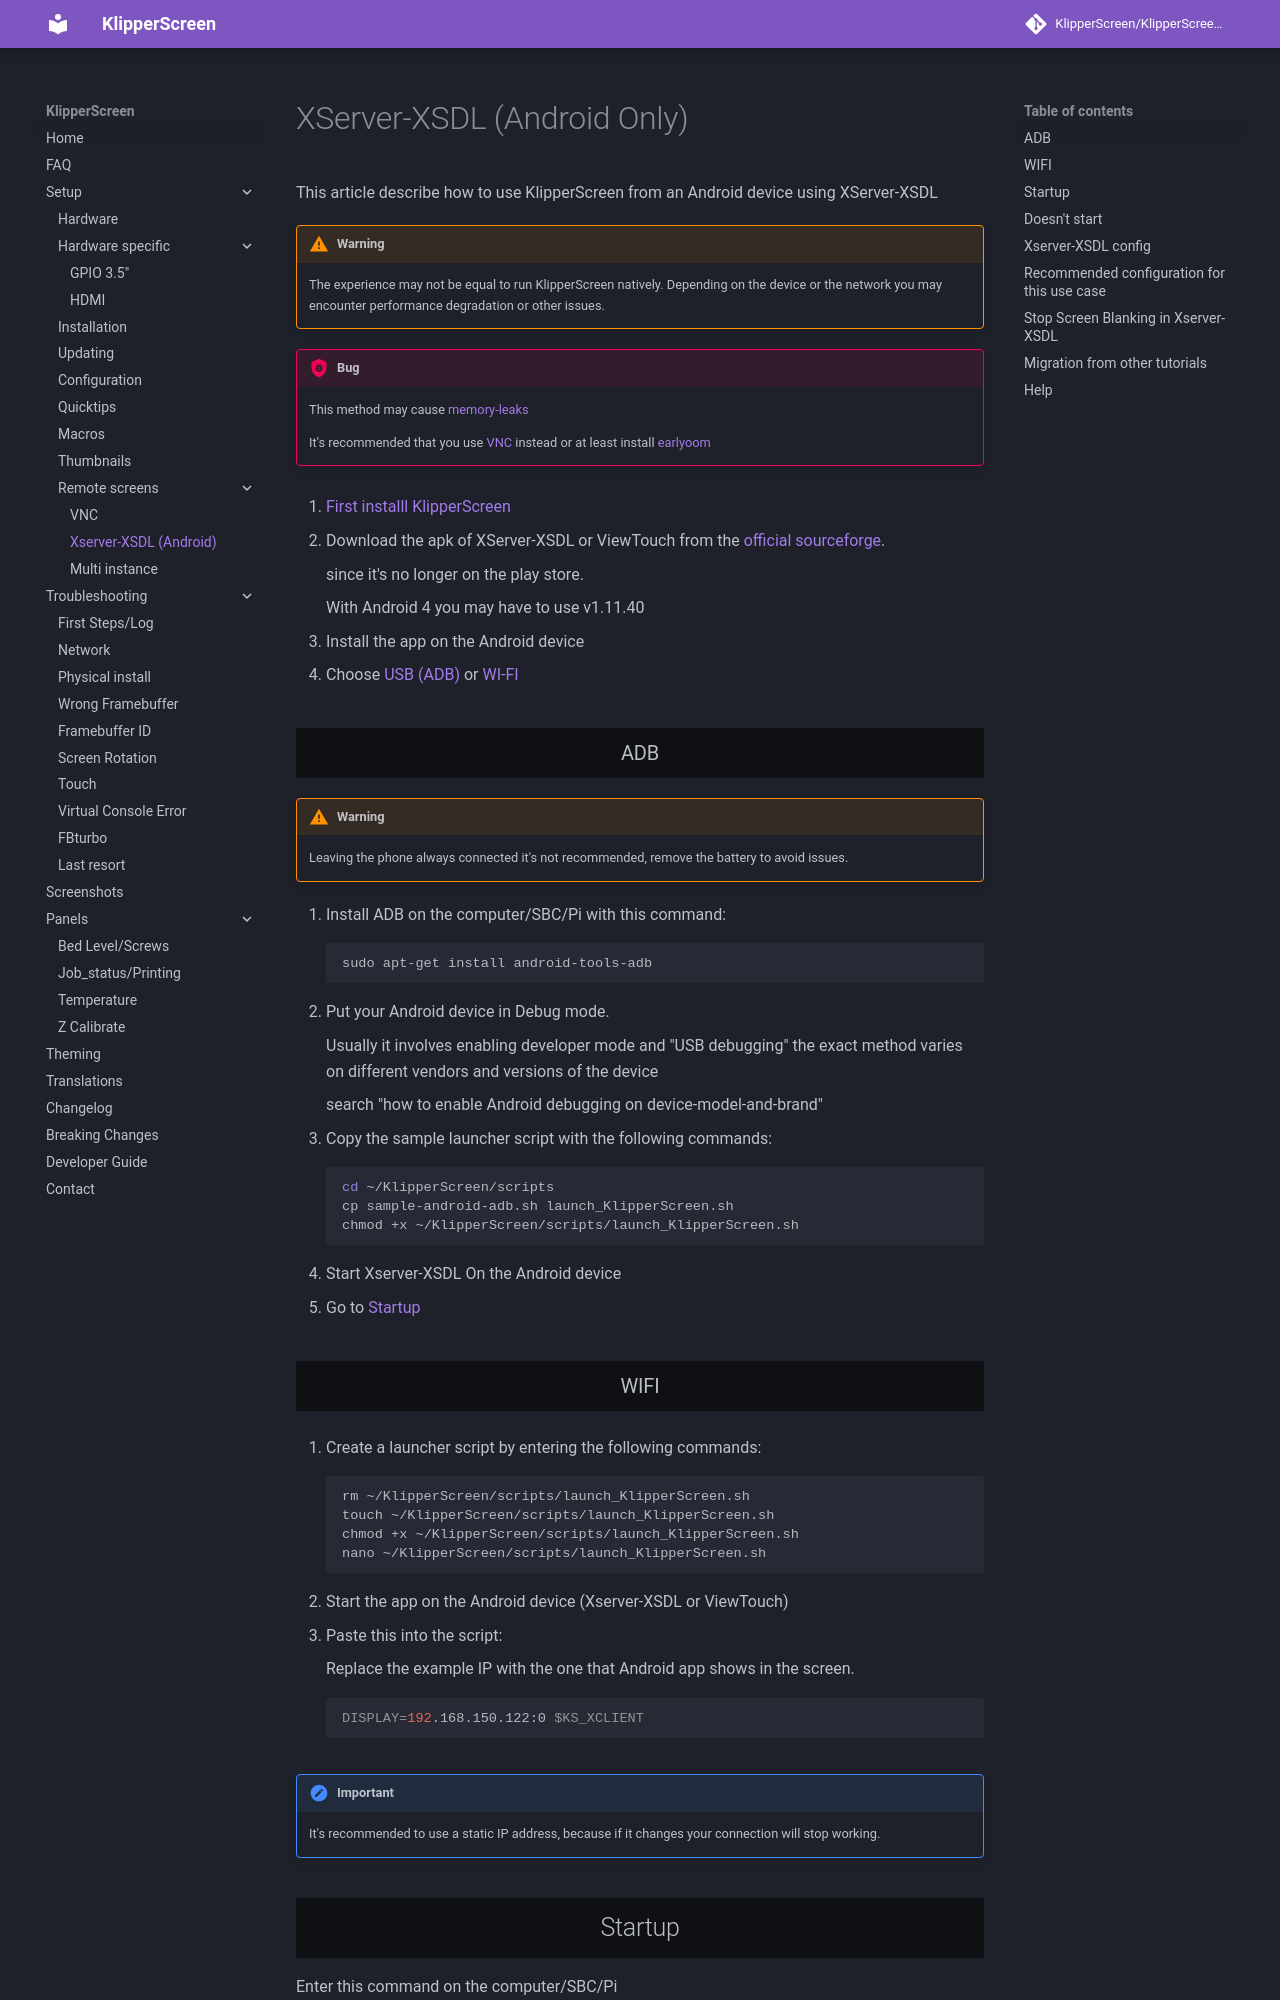

repository: Taiwan22/KlipperScreen_BTT · page: Android/index.html · generator: mkdocs

# XServer-XSDL (Android Only)

This article describe how to use KlipperScreen from an Android device using XServer-XSDL

!!! warning
    The experience may not be equal to run KlipperScreen natively.
    Depending on the device or the network you may encounter performance degradation or other issues.

!!! bug
    This method may cause [memory-leaks](https://github.com/KlipperScreen/KlipperScreen/issues/862)

    It's recommended that you use [VNC](VNC.md) instead or at least install [earlyoom](https://packages.debian.org/en/stable/earlyoom)


1. [First installl KlipperScreen](Installation.md)

2. Download the apk of XServer-XSDL or ViewTouch from the [official sourceforge](https://sourceforge.net/projects/libsdl-android/files/apk/XServer-XSDL/).

    since it's no longer on the play store.

    With Android 4 you may have to use v1.11.40

3. Install the app on the Android device

4. Choose [USB (ADB)](#adb) or [WI-FI](#wifi)

### ADB

!!! warning
    Leaving the phone always connected it's not recommended, remove the battery to avoid issues.

1. Install ADB on the computer/SBC/Pi with this command:
    ```bash
    sudo apt-get install android-tools-adb
    ```
2. Put your Android device in Debug mode.

    Usually it involves enabling developer mode and "USB debugging"
    the exact method varies on different vendors and versions of the device

    search "how to enable Android debugging on device-model-and-brand"

3. Copy the sample launcher script with the following commands:

    ```bash
    cd ~/KlipperScreen/scripts
    cp sample-android-adb.sh launch_KlipperScreen.sh
    chmod +x ~/KlipperScreen/scripts/launch_KlipperScreen.sh
    ```

4. Start Xserver-XSDL On the Android device

5. Go to [Startup](#startup)
